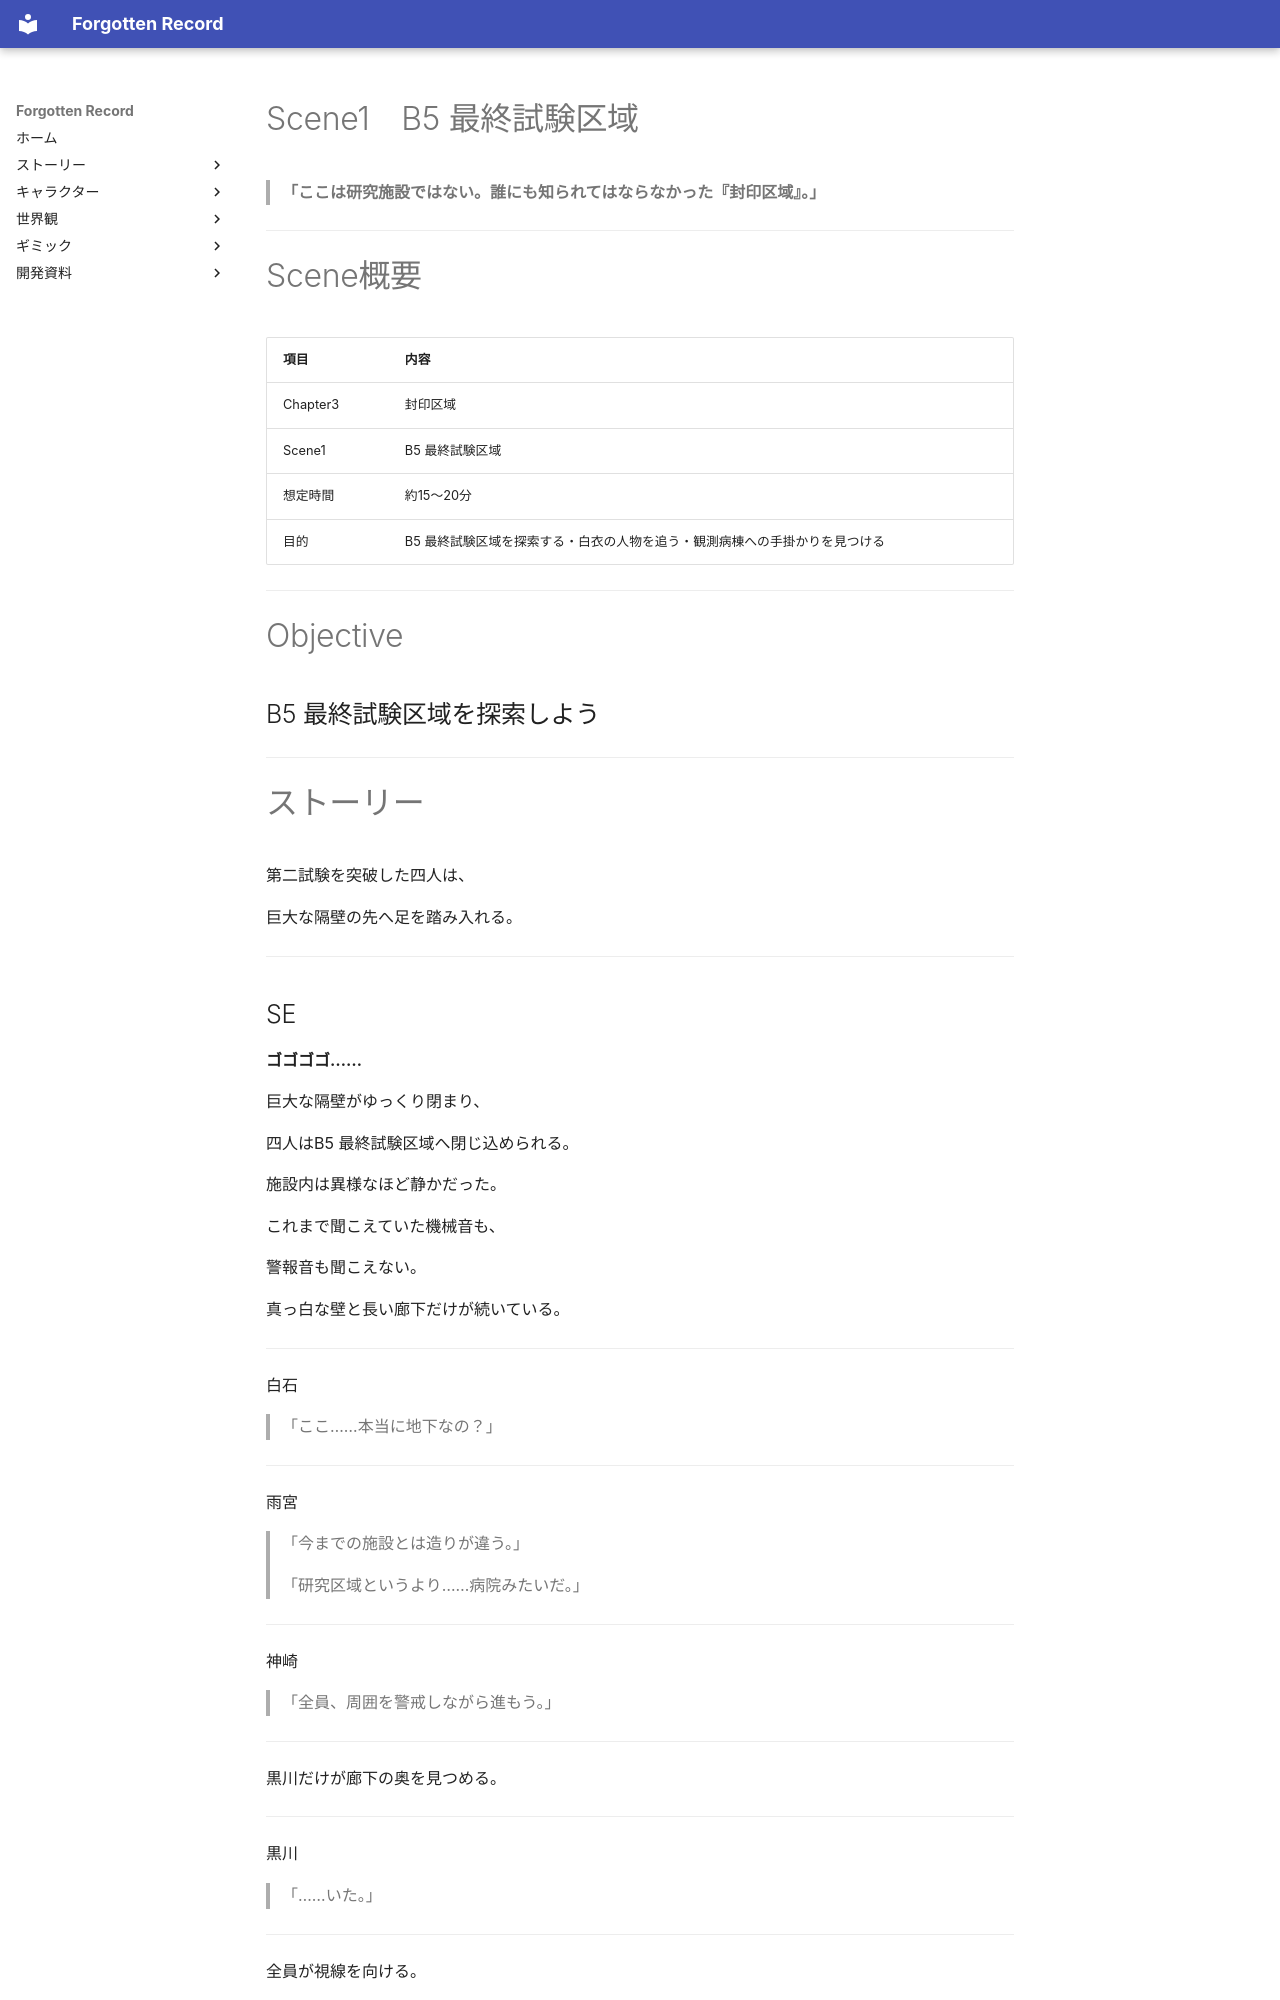

repository: sora0228311/ForgottenRecord · page: story/chapter3/scene1/index.html · generator: mkdocs

# Scene1　B5 最終試験区域

> **「ここは研究施設ではない。誰にも知られてはならなかった『封印区域』。」**

---

# Scene概要

|項目|内容|
|---|---|
|Chapter3|封印区域|
|Scene1|B5 最終試験区域|
|想定時間|約15〜20分|
|目的|B5 最終試験区域を探索する・白衣の人物を追う・観測病棟への手掛かりを見つける|

---

# Objective

## B5 最終試験区域を探索しよう

---

# ストーリー

第二試験を突破した四人は、

巨大な隔壁の先へ足を踏み入れる。

---
